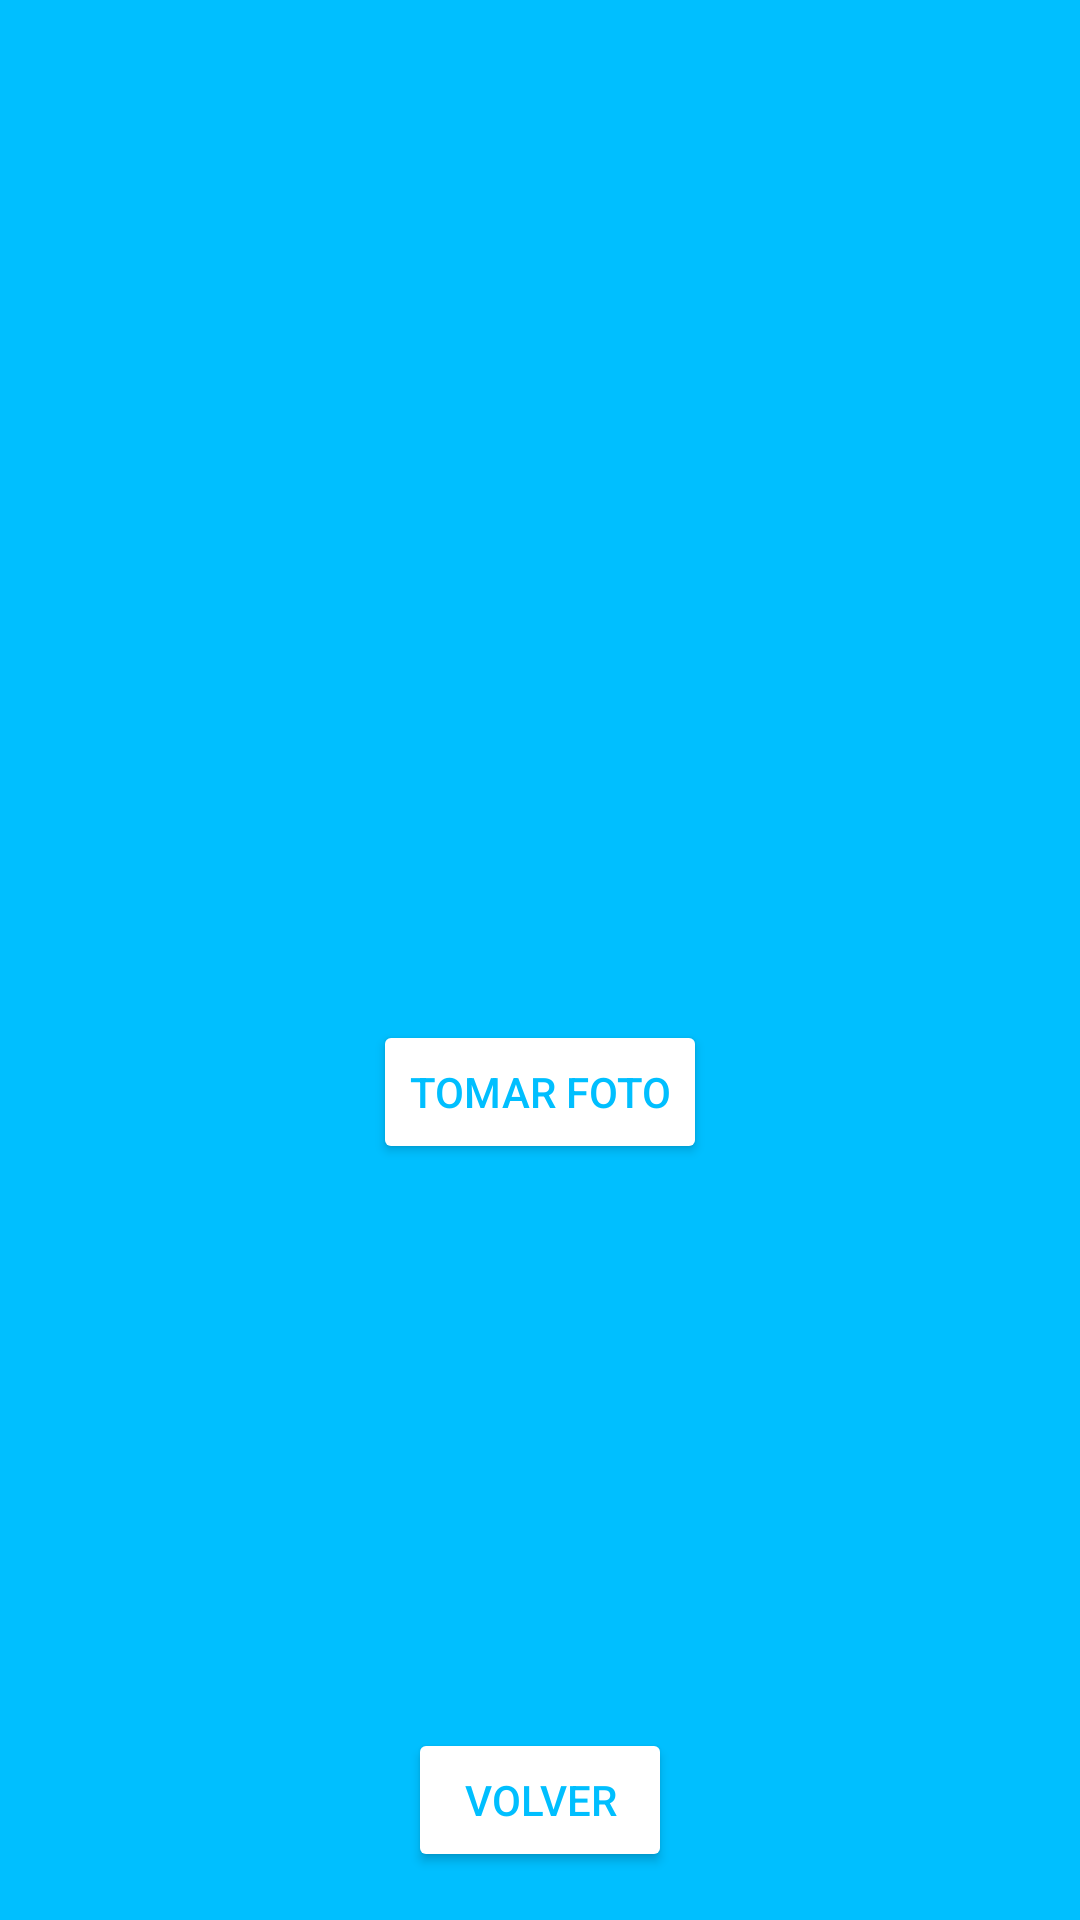

Reconstruct the res/layout file that produces this screen, plus the resources it refers to.
<!-- AndroidManifest.xml: application theme Theme.AppCompat -->
<!-- res/layout/activity_capturar_foto.xml -->
<?xml version="1.0" encoding="utf-8"?>
<RelativeLayout xmlns:android="http://schemas.android.com/apk/res/android"
    xmlns:tools="http://schemas.android.com/tools"
    android:layout_width="match_parent"
    android:layout_height="match_parent"
    tools:context=".CapturarFotoActivity"
    android:background="@color/celeste">

    <ImageView
        android:id="@+id/imageView"
        android:layout_width="wrap_content"
        android:layout_height="wrap_content"
        android:layout_centerInParent="true" />

    <Button
        android:id="@+id/btnTomarFoto"
        android:layout_width="wrap_content"
        android:layout_height="wrap_content"
        android:text="Tomar Foto"
        android:backgroundTint="@color/white"
        android:textColor="@color/celeste"
        android:layout_below="@id/imageView"
        android:layout_centerHorizontal="true"
        android:layout_marginTop="20dp" />

    <Button
        android:id="@+id/btnVolver"
        android:layout_width="wrap_content"
        android:layout_height="wrap_content"
        android:text="Volver"
        android:backgroundTint="@color/white"
        android:textColor="@color/celeste"
        android:layout_alignParentBottom="true"
        android:layout_centerHorizontal="true"
        android:layout_marginBottom="16dp" />
</RelativeLayout>
<!-- resources referenced by this layout -->
<resources>
  <color name="celeste">#00BFFF</color>
  <color name="white">#FFFFFF</color>
</resources>
